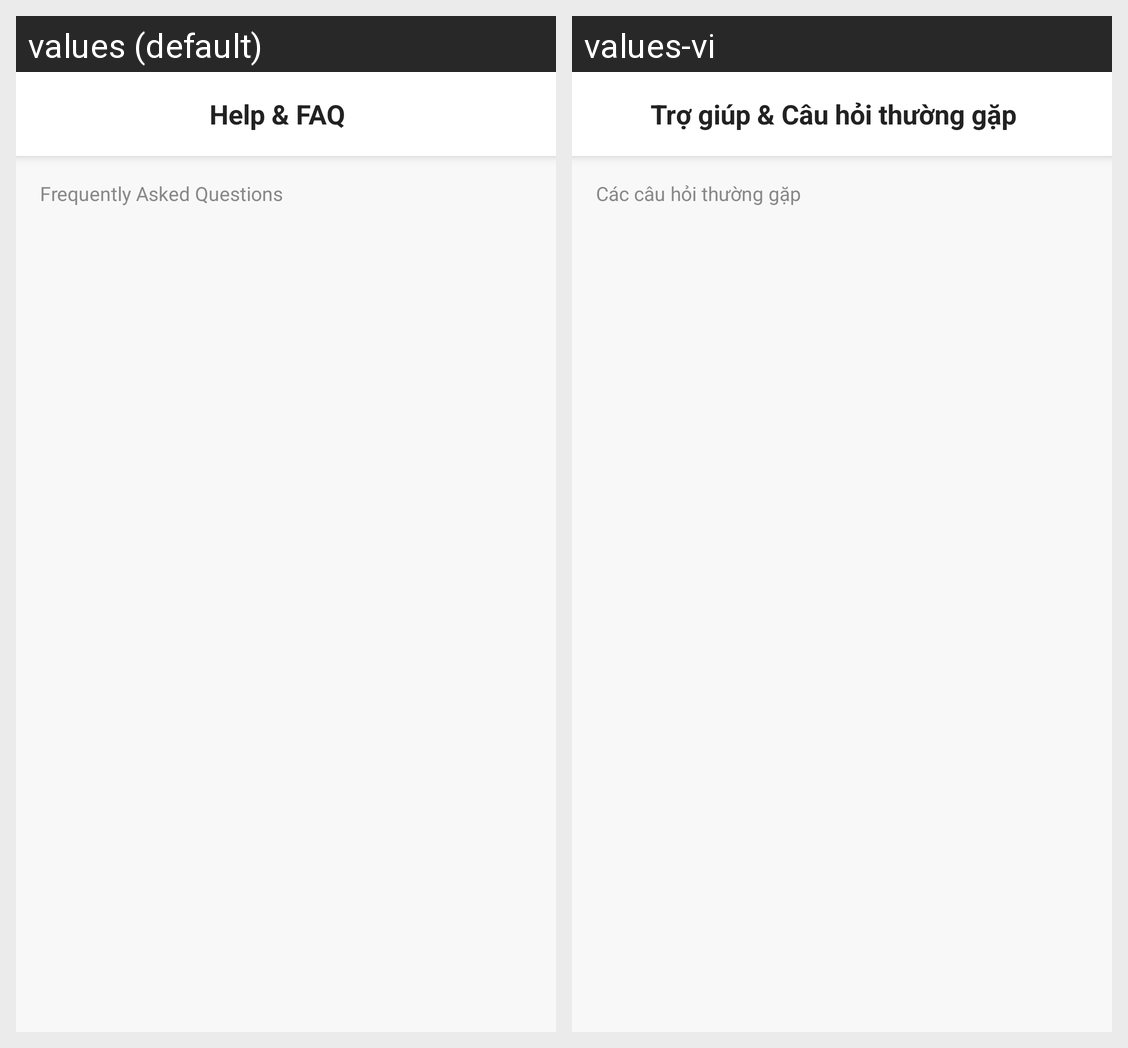

Here is an Android app screen in its default locale and in the app's own translations. Write out the translated-string differences for the strings that appear on this screen.
Android screen res/layout/activity_help.xml rendered under 2 locales, left to right: values (default), values-vi. Device: Nexus 5 (rendered at 1080×1920; each locale shown at half size, 540×960, under a caption strip naming it); theme Theme.Homi.
Strings drawn on this screen, with the default value and each locale's value (text and hints the layout hard-codes, and strings that could not be matched under every locale, appear in the picture but are not listed):

help_amp_faq
  values: Help & FAQ
  values-vi: Trợ giúp & Câu hỏi thường gặp

frequently_asked_questions
  values: Frequently Asked Questions
  values-vi: Các câu hỏi thường gặp
